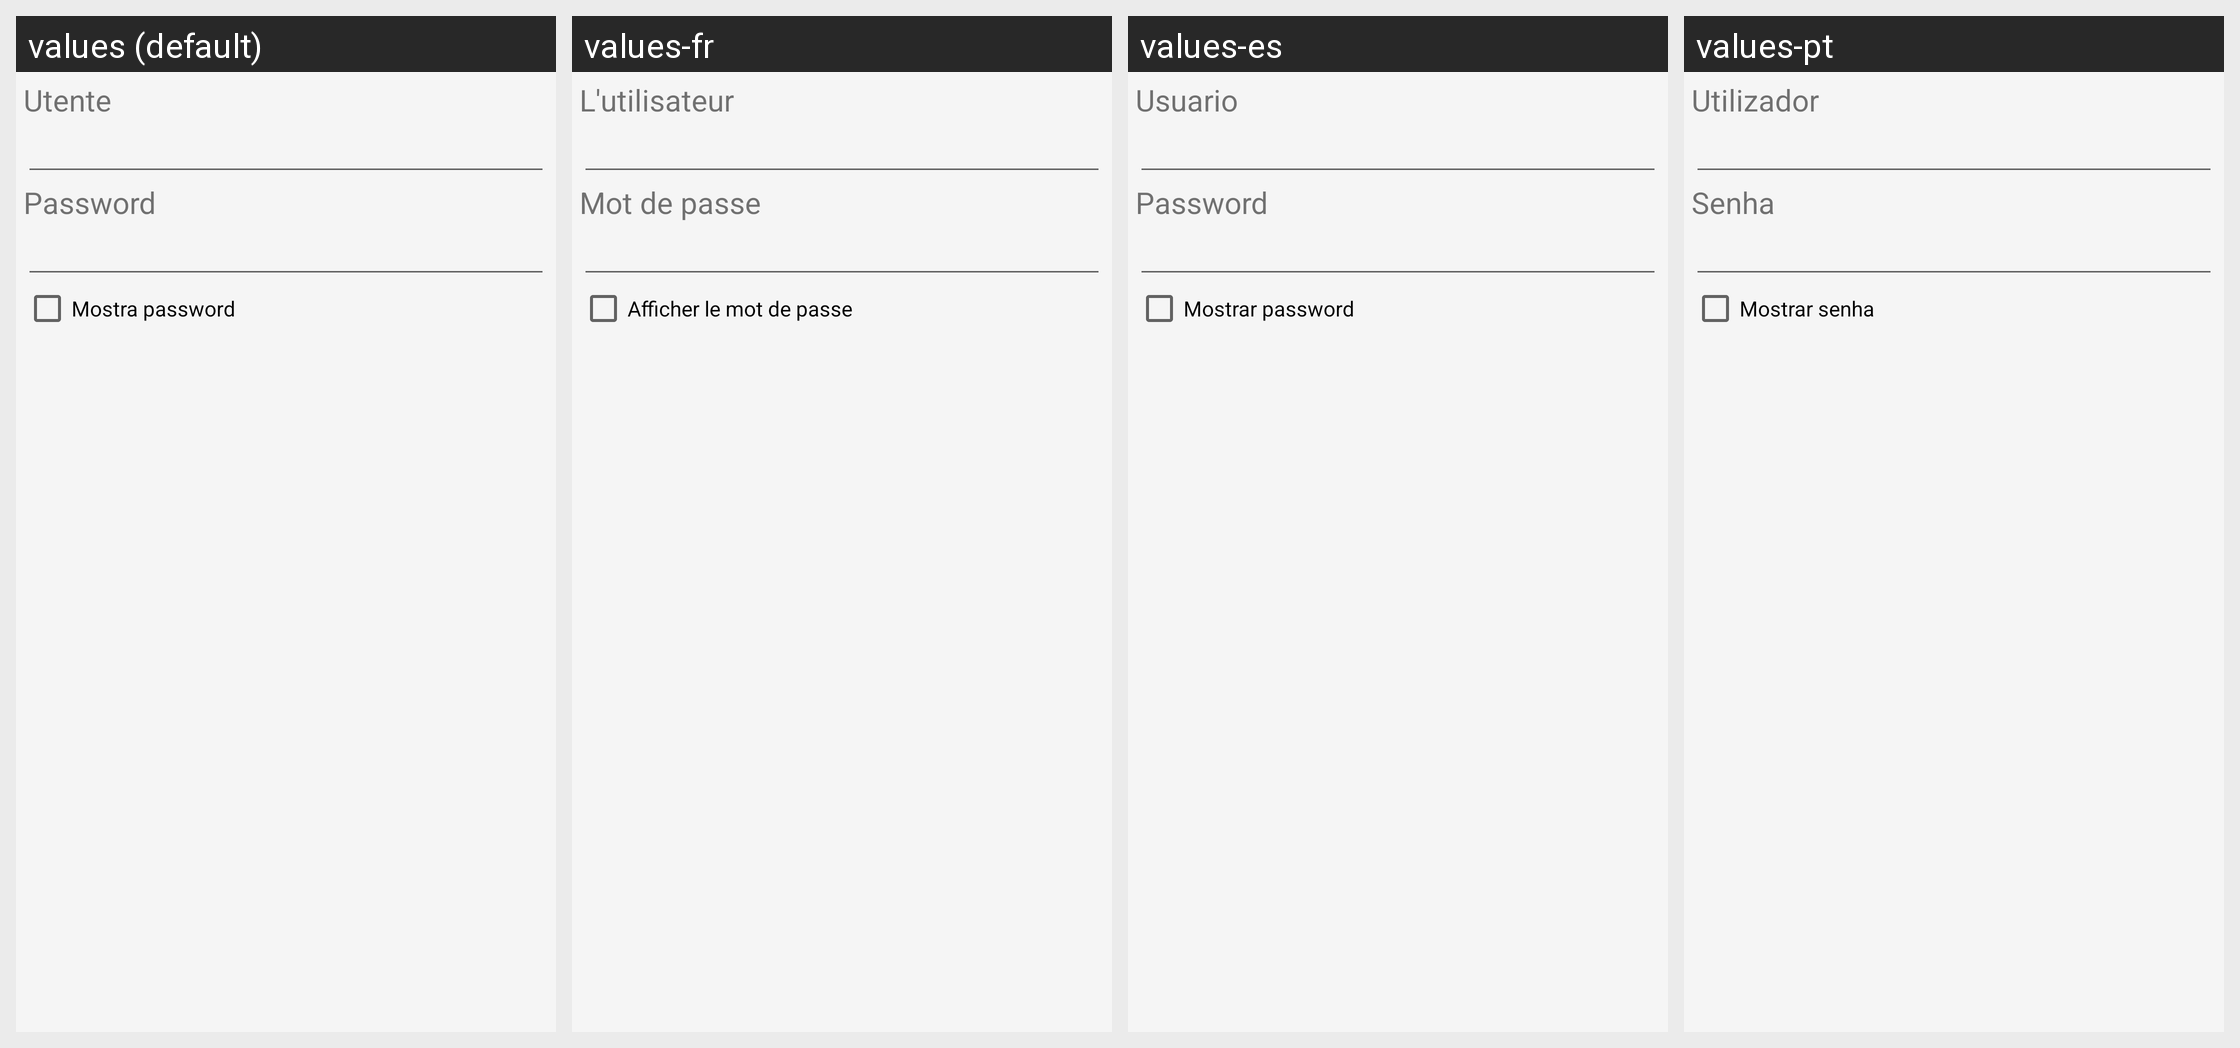

Translations of the strings shown on this Android screen, per locale in the grid:
Android screen res/layout/new_user.xml rendered under 4 locales, left to right: values (default), values-fr, values-es, values-pt. Device: Nexus 5 (rendered at 1080×1920; each locale shown at half size, 540×960, under a caption strip naming it); theme Theme.MyDoctorAtHome.Light.
Other locales in the repository, not shown: values-en.
Strings drawn on this screen, with the default value and each locale's value (text and hints the layout hard-codes, and strings that could not be matched under every locale, appear in the picture but are not listed):

username
  values: Utente
  values-fr: L'utilisateur
  values-es: Usuario
  values-pt: Utilizador

password
  values: Password
  values-fr: Mot de passe
  values-es: Password
  values-pt: Senha

passwordCBLabel
  values: Mostra password
  values-fr: Afficher le mot de passe
  values-es: Mostrar password
  values-pt: Mostrar senha
